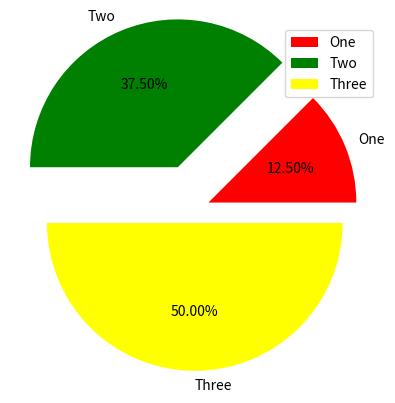

Reproduce this figure in Python.
import matplotlib.pyplot as plt

labels = ["One", "Two", "Three"]
data = [100, 300, 400]
plt.pie(data, labels=labels, autopct="%1.2f%%", explode=[0.1, 0.3, 0.1], colors=["red", "green", "yellow"])
plt.legend()
plt.show()
